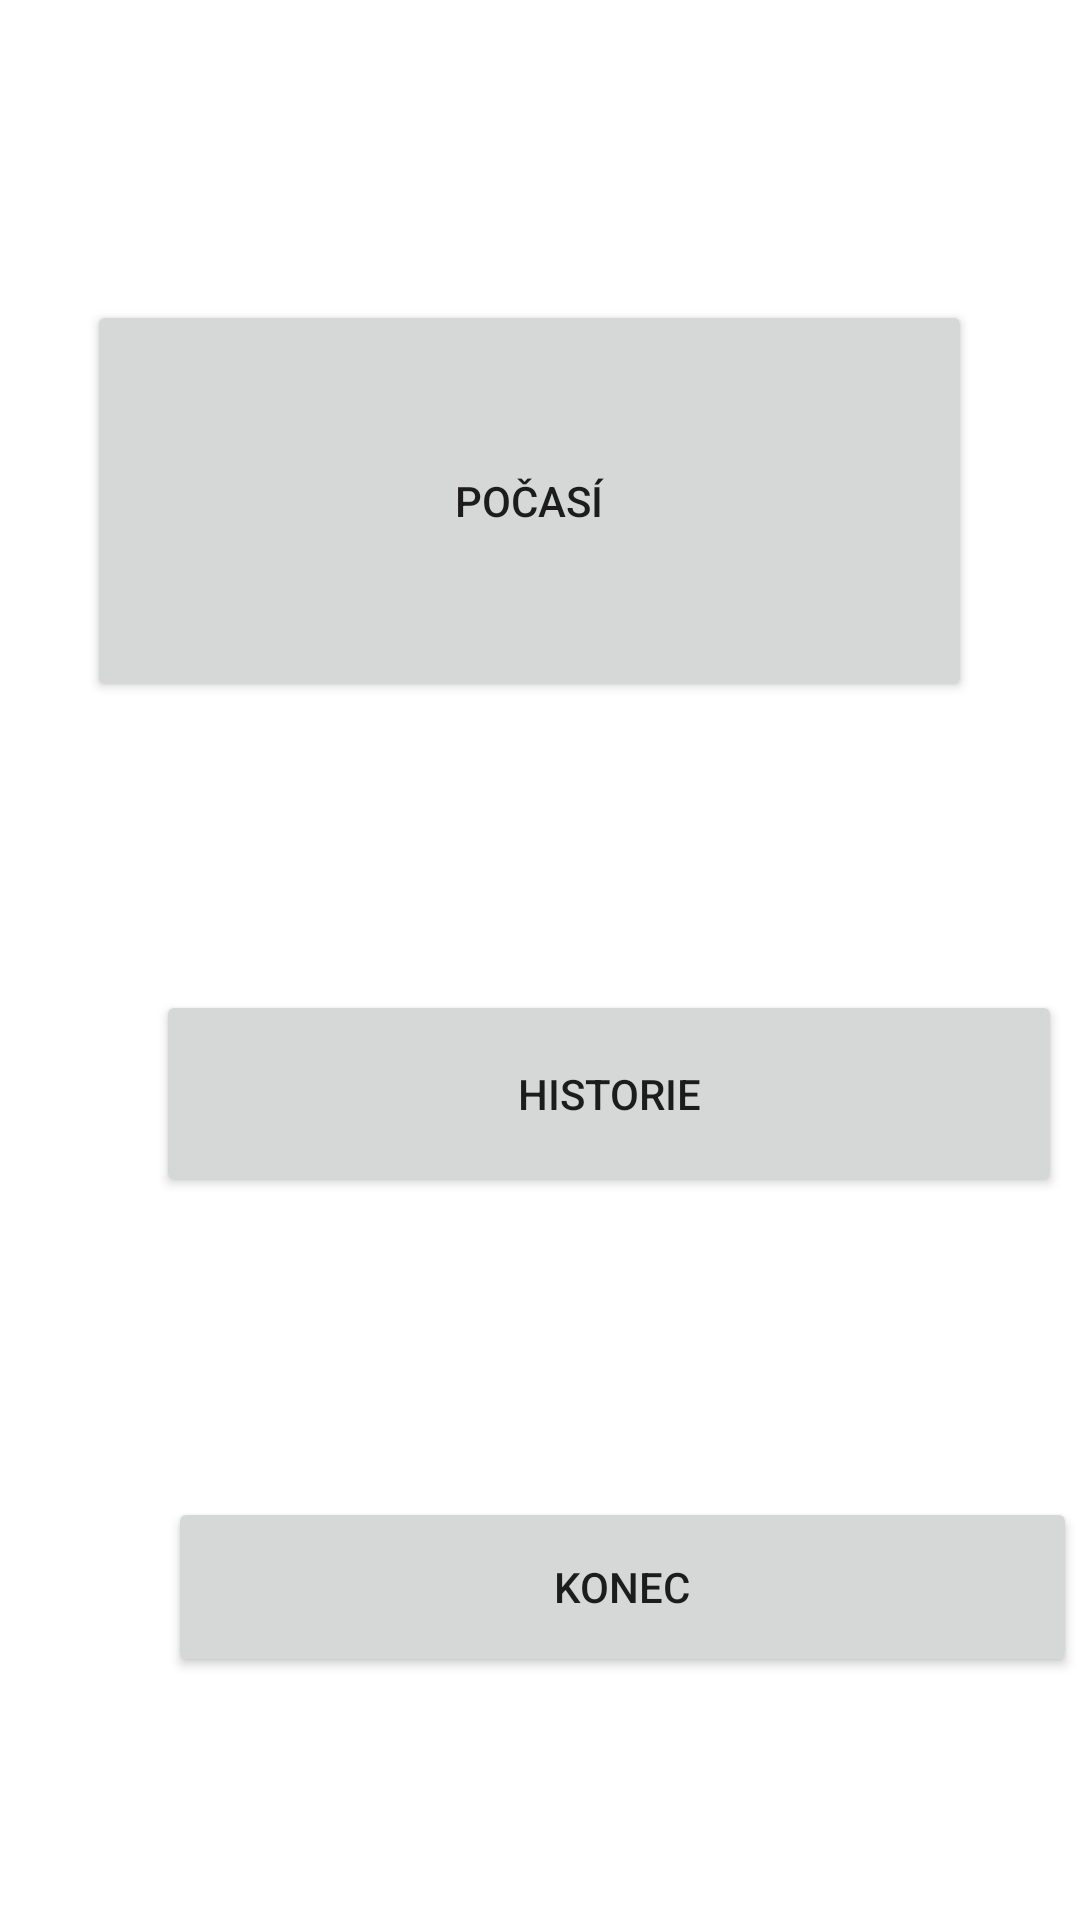

Layout XML and referenced resources for this Android screen:
<!-- AndroidManifest.xml: application theme Theme.MojePocasi_UTB -->
<!-- res/layout/activity_main.xml -->
<?xml version="1.0" encoding="utf-8"?>
<androidx.constraintlayout.widget.ConstraintLayout xmlns:android="http://schemas.android.com/apk/res/android"
    xmlns:app="http://schemas.android.com/apk/res-auto"
    xmlns:tools="http://schemas.android.com/tools"
    android:layout_width="match_parent"
    android:layout_height="match_parent"
    tools:context=".MainActivity">

    <Button
        android:id="@+id/button_konec"
        android:layout_width="303dp"
        android:layout_height="60dp"
        android:layout_marginStart="56dp"
        android:layout_marginTop="100dp"
        android:text="Konec"
        app:layout_constraintStart_toStartOf="parent"
        app:layout_constraintTop_toBottomOf="@+id/button_Historie" />

    <Button
        android:id="@+id/button_Historie"
        android:layout_width="302dp"
        android:layout_height="69dp"
        android:layout_marginStart="52dp"
        android:layout_marginTop="96dp"
        android:text="Historie"
        app:layout_constraintStart_toStartOf="parent"
        app:layout_constraintTop_toBottomOf="@+id/button_pocasi" />

    <Button
        android:id="@+id/button_pocasi"
        android:layout_width="295dp"
        android:layout_height="134dp"
        android:layout_marginStart="80dp"
        android:layout_marginTop="100dp"
        android:layout_marginEnd="81dp"
        android:text="Počasí"
        app:layout_constraintEnd_toEndOf="parent"
        app:layout_constraintHorizontal_bias="0.533"
        app:layout_constraintStart_toStartOf="parent"
        app:layout_constraintTop_toTopOf="parent" />

</androidx.constraintlayout.widget.ConstraintLayout>
<!-- resources referenced by this layout -->
<resources>
  <style name="Theme.MojePocasi_UTB" parent="Theme.MaterialComponents.DayNight.DarkActionBar">
          
          <item name="colorPrimary">@color/purple_500</item>
          <item name="colorPrimaryVariant">@color/purple_700</item>
          <item name="colorOnPrimary">@color/white</item>
          
          <item name="colorSecondary">@color/teal_200</item>
          <item name="colorSecondaryVariant">@color/teal_700</item>
          <item name="colorOnSecondary">@color/black</item>
          
          <item name="android:statusBarColor" tools:targetApi="l">?attr/colorPrimaryVariant</item>
          
      </style>
  <!-- not gathered from this repository: default colours our renderer supplied (Android Studio template values) -->
  <color name="purple_500">#FF6200EE</color>
  <color name="purple_700">#FF3700B3</color>
  <color name="teal_200">#FF03DAC5</color>
  <color name="teal_700">#FF018786</color>
  <color name="black">#FF000000</color>
  <color name="white">#FFFFFFFF</color>
</resources>
